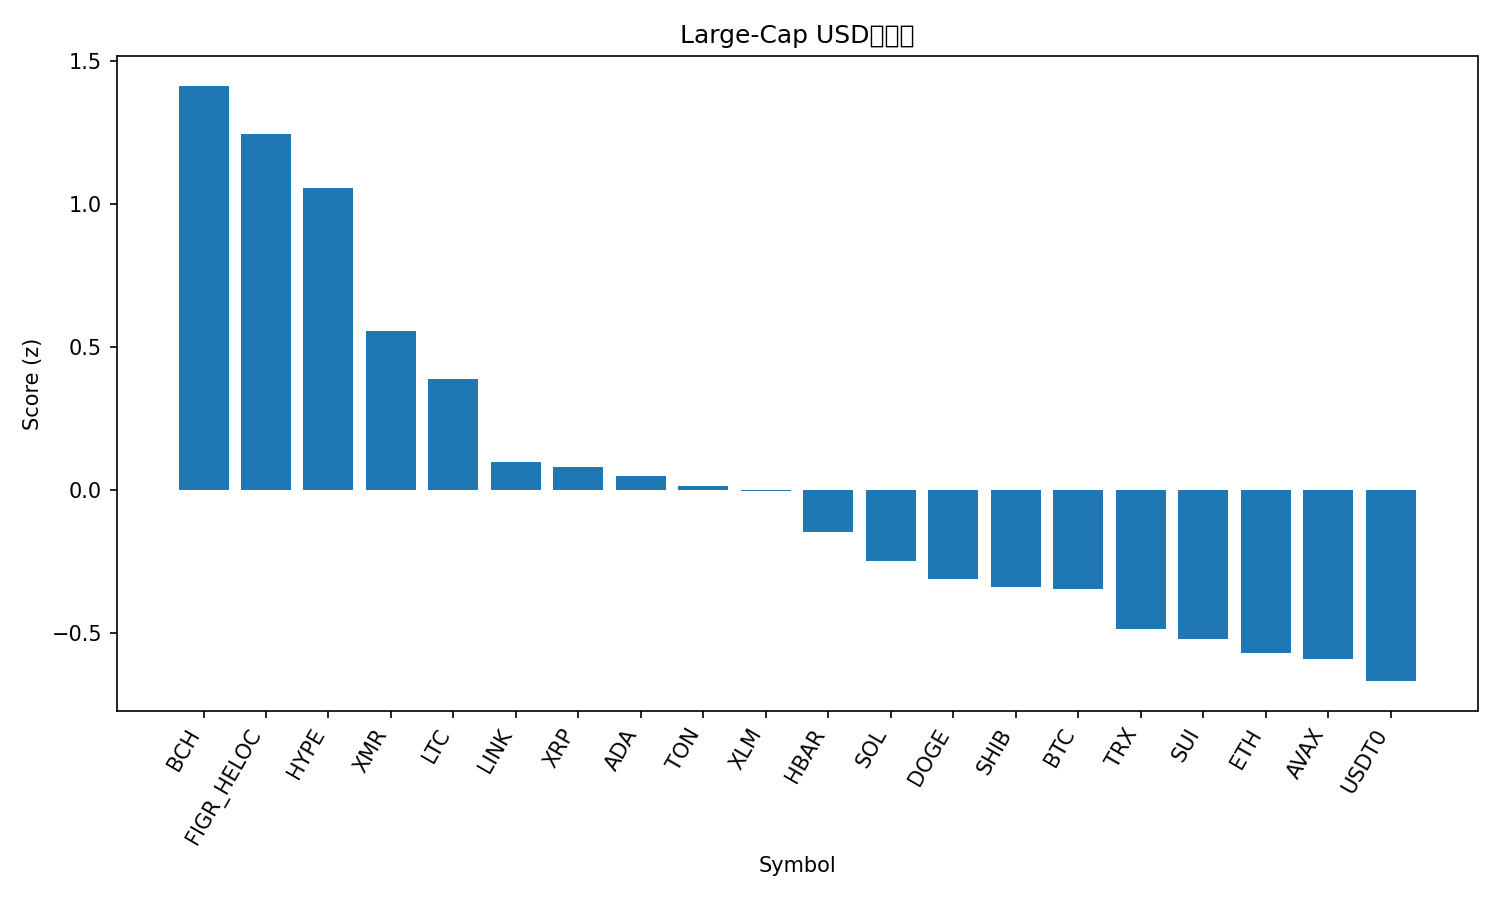

The table this chart was drawn from, first rows:
rank, name, symbol, price, pct_1h, pct_24h, pct_7d, pct_1h_vs_btc, pct_24h_vs_btc, pct_7d_vs_btc, market_cap_rank, market_cap, volume_usd, score
1, Bitcoin Cash, BCH, 516.3, 0.9868, 1.397, 11.44, 0.9364, 1.415, 6.97, 21, 10255214924, 305198137, 1.415
2, Figure Heloc, FIGR_HELOC, 1.0, 0.0, 100.1, 0.0, -0.05041, 100.1, -4.468, 15, 13235691013, 1500, 1.246
3, Hyperliquid, HYPE, 44.3, 0.4348, 10.38, 22.27, 0.3844, 10.4, 17.8, 17, 11993024455, 438977329, 1.056
4, Monero, XMR, 338.7, 0.4955, 3.402, 9.055, 0.4451, 3.42, 4.586, 32, 6244160521, 152630188, 0.5573
5, Litecoin, LTC, 97.45, 0.4905, 0.7888, 5.827, 0.4401, 0.8065, 1.359, 29, 7443613045, 293679997, 0.3865
6, Chainlink, LINK, 17.83, 0.318, -0.5373, 6.354, 0.2676, -0.5196, 1.886, 16, 12422496610, 923442653, 0.09841
7, XRP, XRP, 2.62, 0.1517, 3.009, 11.4, 0.1013, 3.027, 6.931, 4, 157367978518, 3076600544, 0.07922
8, Cardano, ADA, 0.6555, 0.3361, 0.2905, 3.756, 0.2857, 0.3082, -0.7125, 11, 23957308135, 426473110, 0.04987
9, Toncoin, TON, 2.15, 0.3883, 0.2843, 0.2808, 0.3379, 0.302, -4.187, 35, 5428436027, 71676051, 0.01172
10, Stellar, XLM, 0.3259, 0.2744, 1.822, 4.337, 0.224, 1.84, -0.1309, 20, 10440481646, 130878129, -0.003862
11, Hedera, HBAR, 0.1737, 0.1551, 2.39, 5.487, 0.1047, 2.408, 1.018, 30, 7374562767, 113782470, -0.1494
12, Solana, SOL, 194.1, 0.1471, -0.2268, 4.072, 0.09669, -0.2091, -0.3965, 6, 106719771669, 2937581456, -0.2486
13, Dogecoin, DOGE, 0.1963, 0.1298, -1.02, 3.816, 0.07941, -1.002, -0.6522, 9, 29733317670, 758802201, -0.3115
14, Shiba Inu, SHIB, 1.018e-05, 0.1119, 0.266, 3.195, 0.06151, 0.2837, -1.273, 34, 6001414478, 91316140, -0.3418
15, Bitcoin, BTC, 111670, 0.05041, -0.01774, 4.468, 0.0, 0.0, 0.0, 1, 2227045077015, 22480424078, -0.3483
16, TRON, TRX, 0.2958, 0.2218, -0.2459, -5.916, 0.1714, -0.2282, -10.38, 10, 28001149409, 617252193, -0.4889
17, Sui, SUI, 2.53, 0.02627, 1.011, 1.641, -0.02414, 1.029, -2.828, 22, 9180138097, 547952335, -0.5217
18, Ethereum, ETH, 3945, -0.01148, 0.09984, 1.202, -0.06189, 0.1176, -3.266, 2, 476154918010, 12036886348, -0.5718
19, Avalanche, AVAX, 19.69, 0.06343, 1.583, -2.362, 0.01302, 1.601, -6.83, 26, 8400557395, 262255627, -0.5921
20, USDT0, USDT0, 1.0, -0.01612, -0.04507, 0.03679, -0.06654, -0.02733, -4.431, 31, 7155735644, 161768184, -0.67
21, BNB, BNB, 1120, -0.1178, 0.3989, 3.216, -0.1683, 0.4167, -1.252, 5, 155961158468, 1124797429, -0.7128
